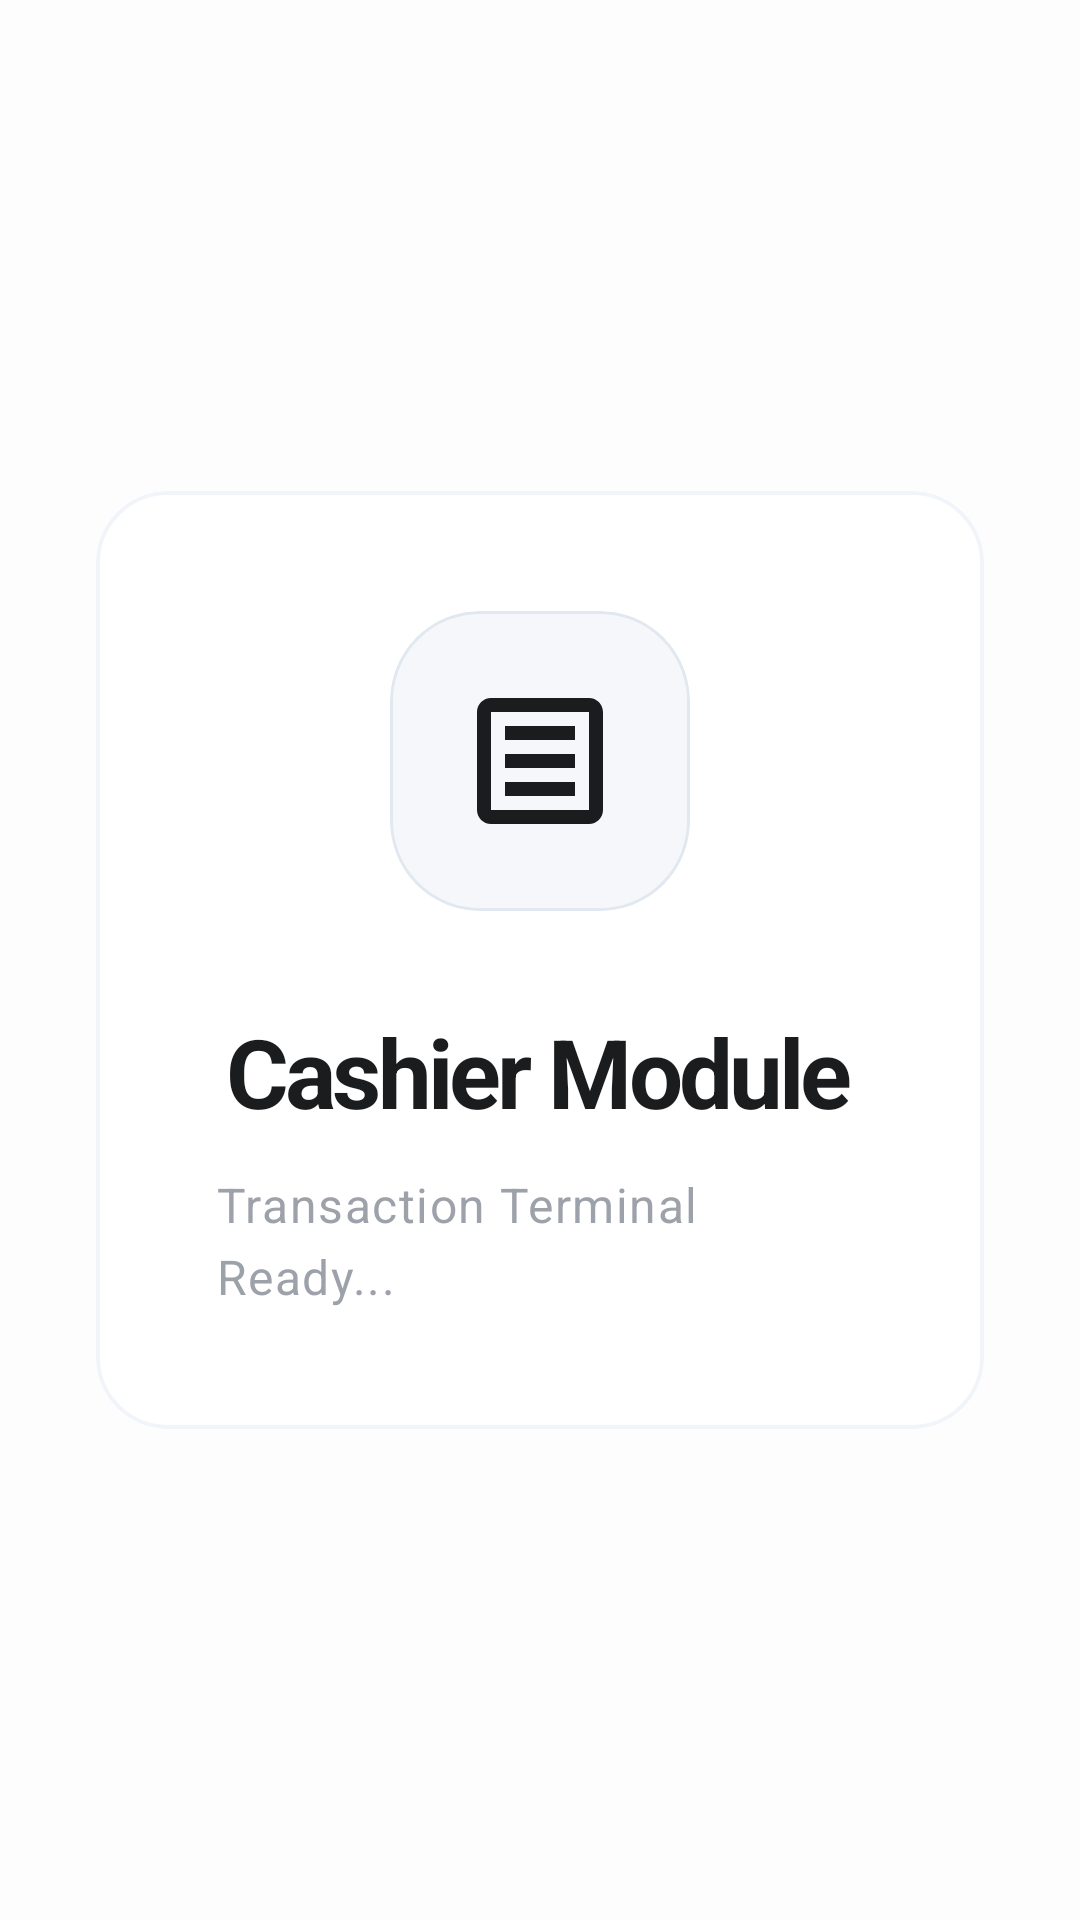

Here is an Android app screen rendered from its layout file. Give the layout XML and the strings, colors and styles it references.
<!-- AndroidManifest.xml: application theme Theme.KasirAPP -->
<!-- res/layout/activity_dashboard_cashier.xml -->
<?xml version="1.0" encoding="utf-8"?>
<androidx.coordinatorlayout.widget.CoordinatorLayout
    xmlns:android="http://schemas.android.com/apk/res/android"
    xmlns:app="http://schemas.android.com/apk/res-auto"
    android:id="@+id/main"
    android:layout_width="match_parent"
    android:layout_height="match_parent"
    android:background="@color/background">

    <LinearLayout
        android:layout_width="match_parent"
        android:layout_height="wrap_content"
        android:layout_gravity="center"
        android:padding="32dp"
        android:orientation="vertical">

        <com.google.android.material.card.MaterialCardView
            style="@style/Widget.App.Card.Solid"
            android:layout_width="match_parent"
            android:layout_height="wrap_content">

            <LinearLayout
                android:layout_width="match_parent"
                android:layout_height="wrap_content"
                android:orientation="vertical"
                android:padding="40dp"
                android:gravity="center">

                <com.google.android.material.card.MaterialCardView
                    android:layout_width="100dp"
                    android:layout_height="100dp"
                    app:cardCornerRadius="30dp"
                    app:cardElevation="0dp"
                    app:cardBackgroundColor="@color/surface_variant">
                    <ImageView
                        android:layout_width="56dp"
                        android:layout_height="56dp"
                        android:layout_gravity="center"
                        android:src="@drawable/ic_transaction"
                        app:tint="@color/primary" />
                </com.google.android.material.card.MaterialCardView>

                <TextView
                    style="@style/TextAppearance.App.HeadlineLarge"
                    android:layout_width="wrap_content"
                    android:layout_height="wrap_content"
                    android:layout_marginTop="32dp"
                    android:text="Cashier Module"
                    android:textStyle="bold" />

                <TextView
                    style="@style/TextAppearance.App.BodyLarge"
                    android:layout_width="wrap_content"
                    android:layout_height="wrap_content"
                    android:layout_marginTop="12dp"
                    android:text="Transaction Terminal Ready..."
                    android:alpha="0.6" />

            </LinearLayout>
        </com.google.android.material.card.MaterialCardView>

    </LinearLayout>

</androidx.coordinatorlayout.widget.CoordinatorLayout>
<!-- resources referenced by this layout -->
<resources>
  <color name="background">#FDFDFD</color>
  <color name="primary">#1A1C1E</color>
  <color name="surface_variant">#F5F7FA</color>
  <!-- drawable ic_transaction (drawable) -->
  <vector xmlns:android="http://schemas.android.com/apk/res/android"
      android:width="24dp"
      android:height="24dp"
      android:viewportWidth="24"
      android:viewportHeight="24">
      <path
          android:fillColor="@color/on_surface"
          android:pathData="M7,15h10v2L7,17v-2zM7,11h10v2L7,13v-2zM7,7h10v2L7,9v-2zM19,3L5,3c-1.1,0 -2,0.9 -2,2v14c0,1.1 0.9,2 2,2h14c1.1,0 2,-0.9 2,-2L21,5c0,-1.1 -0.9,-2 -2,-2zM19,19L5,19L5,5h14v14z"/>
  </vector>
  <style name="TextAppearance.App.BodyLarge" parent="TextAppearance.Material3.BodyLarge">
          <item name="android:textSize">16sp</item>
          <item name="android:fontFamily">sans-serif</item>
          <item name="android:lineSpacingExtra">4dp</item>
          <item name="android:textColor">@color/secondary</item>
      </style>
  <style name="TextAppearance.App.HeadlineLarge" parent="TextAppearance.Material3.HeadlineLarge">
          <item name="android:textSize">32sp</item>
          <item name="android:fontFamily">sans-serif-black</item>
          <item name="android:letterSpacing">-0.04</item>
          <item name="android:textColor">@color/primary</item>
      </style>
  <style name="Widget.App.Card.Solid" parent="Widget.Material3.CardView.Filled">
          <item name="cardCornerRadius">24dp</item>
          <item name="cardElevation">0dp</item>
          <item name="cardBackgroundColor">@color/surface</item>
          <item name="strokeColor">@color/outline_variant</item>
          <item name="strokeWidth">1.2dp</item>
          <item name="android:clickable">true</item>
          <item name="android:focusable">true</item>
          <item name="android:foreground">?attr/selectableItemBackground</item>
      </style>
  <style name="Theme.KasirAPP" parent="Base.Theme.KasirAPP" />
  <color name="on_surface">#1A1C1E</color>
  <color name="secondary">#5C6270</color>
  <color name="surface">#FFFFFF</color>
  <color name="outline_variant">#F1F5F9</color>
  <color name="on_primary">#FFFFFF</color>
  <color name="primary_container">#F1F3F7</color>
  <color name="on_primary_container">#1A1C1E</color>
  <color name="on_secondary">#FFFFFF</color>
  <color name="secondary_container">#F8F9FB</color>
  <color name="on_secondary_container">#1A1C1E</color>
  <color name="on_surface_variant">#5C6270</color>
  <color name="outline">#E2E8F0</color>
  <color name="error">#DC2626</color>
  <style name="Widget.App.Button.Primary" parent="Widget.App.Button">
          <item name="backgroundTint">@color/primary</item>
          <item name="android:textColor">@color/white</item>
          <item name="rippleColor">#33FFFFFF</item>
      </style>
  <style name="TextAppearance.App.TitleLarge" parent="TextAppearance.Material3.TitleLarge">
          <item name="android:textSize">22sp</item>
          <item name="android:fontFamily">sans-serif-medium</item>
          <item name="android:letterSpacing">-0.02</item>
          <item name="android:textColor">@color/primary</item>
      </style>
  <style name="TextAppearance.App.LabelLarge" parent="TextAppearance.Material3.LabelLarge">
          <item name="android:textSize">14sp</item>
          <item name="android:fontFamily">sans-serif-medium</item>
          <item name="android:letterSpacing">0.05</item>
          <item name="android:textColor">@color/secondary</item>
      </style>
  <style name="Widget.App.Button" parent="Widget.Material3.Button">
          <item name="cornerRadius">20dp</item>
          <item name="android:insetTop">0dp</item>
          <item name="android:insetBottom">0dp</item>
          <item name="android:textAllCaps">false</item>
          <item name="android:textStyle">bold</item>
          <item name="android:letterSpacing">0.01</item>
          <item name="android:minHeight">60dp</item>
      </style>
  <color name="white">#FFFFFF</color>
</resources>
